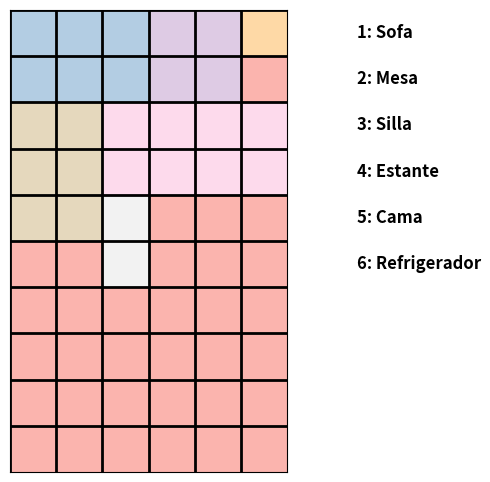

Generate this figure with matplotlib:
import matplotlib.pyplot as plt
import numpy as np

# Definimos el camión como una cuadrícula (ancho, largo)
truck_width = 6
truck_length = 10
truck = np.zeros((truck_length, truck_width))  # Camión vacío (0 significa espacio libre)

# Definimos los muebles como rectángulos (ancho, alto)
furniture = [
    {"name": "Sofa", "width": 3, "height": 2},
    {"name": "Mesa", "width": 2, "height": 2},
    {"name": "Silla", "width": 1, "height": 1},
    {"name": "Estante", "width": 2, "height": 3},
    {"name": "Cama", "width": 4, "height": 2},
    {"name": "Refrigerador", "width": 1, "height": 2}
]

# Función para verificar si el mueble cabe en la posición dada
def can_place(truck, furniture, x, y):
    for i in range(furniture['height']):
        for j in range(furniture['width']):
            if x + i >= truck.shape[0] or y + j >= truck.shape[1] or truck[x + i][y + j] != 0:
                return False
    return True

# Función para colocar el mueble en el camión
def place_furniture(truck, furniture, x, y, furniture_id):
    for i in range(furniture['height']):
        for j in range(furniture['width']):
            truck[x + i][y + j] = furniture_id

# Función para eliminar el mueble (cuando se retrocede)
def remove_furniture(truck, furniture, x, y):
    for i in range(furniture['height']):
        for j in range(furniture['width']):
            truck[x + i][y + j] = 0

# Función de Búsqueda Vuelta Atrás para colocar todos los muebles
def backtrack(truck, furniture_list, index):
    if index == len(furniture_list):
        return True  # Todos los muebles están colocados
    
    furniture = furniture_list[index]
    for x in range(truck.shape[0]):
        for y in range(truck.shape[1]):
            if can_place(truck, furniture, x, y):
                place_furniture(truck, furniture, x, y, index + 1)
                
                if backtrack(truck, furniture_list, index + 1):
                    return True  # Solución encontrada
                
                remove_furniture(truck, furniture, x, y)  # Retroceder
    
    return False  # No se puede colocar este mueble en ninguna posición

# Ejecutamos la Búsqueda Vuelta Atrás
backtrack(truck, furniture, 0)

# Graficamos el resultado
def plot_truck(truck):
    fig, ax = plt.subplots(figsize=(8, 6))
    im = ax.imshow(truck, cmap="Pastel1", origin="upper")

    # Configuración de la cuadrícula
    ax.set_xticks(np.arange(truck_width) - 0.5, minor=True)
    ax.set_yticks(np.arange(truck_length) - 0.5, minor=True)
    ax.grid(which="minor", color="black", linestyle="-", linewidth=2)
    ax.tick_params(axis='both', which='both', length=0)
    plt.setp(ax.get_xticklabels(), visible=False)
    plt.setp(ax.get_yticklabels(), visible=False)

    # Añadir leyenda fuera de la gráfica
    for i, furn in enumerate(furniture):
        ax.text(truck_width + 1, i, f"{i+1}: {furn['name']}", 
                verticalalignment='center', horizontalalignment='left', fontsize=12, fontweight='bold')

    # Ajustar límites
    ax.set_xlim(-0.5, truck_width - 0.5)
    ax.set_ylim(truck_length - 0.5, -0.5)
    plt.subplots_adjust(right=0.7)  # Ajustar el margen derecho para dar espacio a la leyenda

    plt.show()

plot_truck(truck)


# El algoritmo sigue buscando dónde pueden colocarse los muebles sin que sobrepasen los límites del camión de mudanza.
# Podemos cambiar el ejemplo reduciendo el area del camión por un area de 6 x 5 para ver cómo es que el método 
# cámbia el acomodo para que quepa mejor la carga en el area designada.